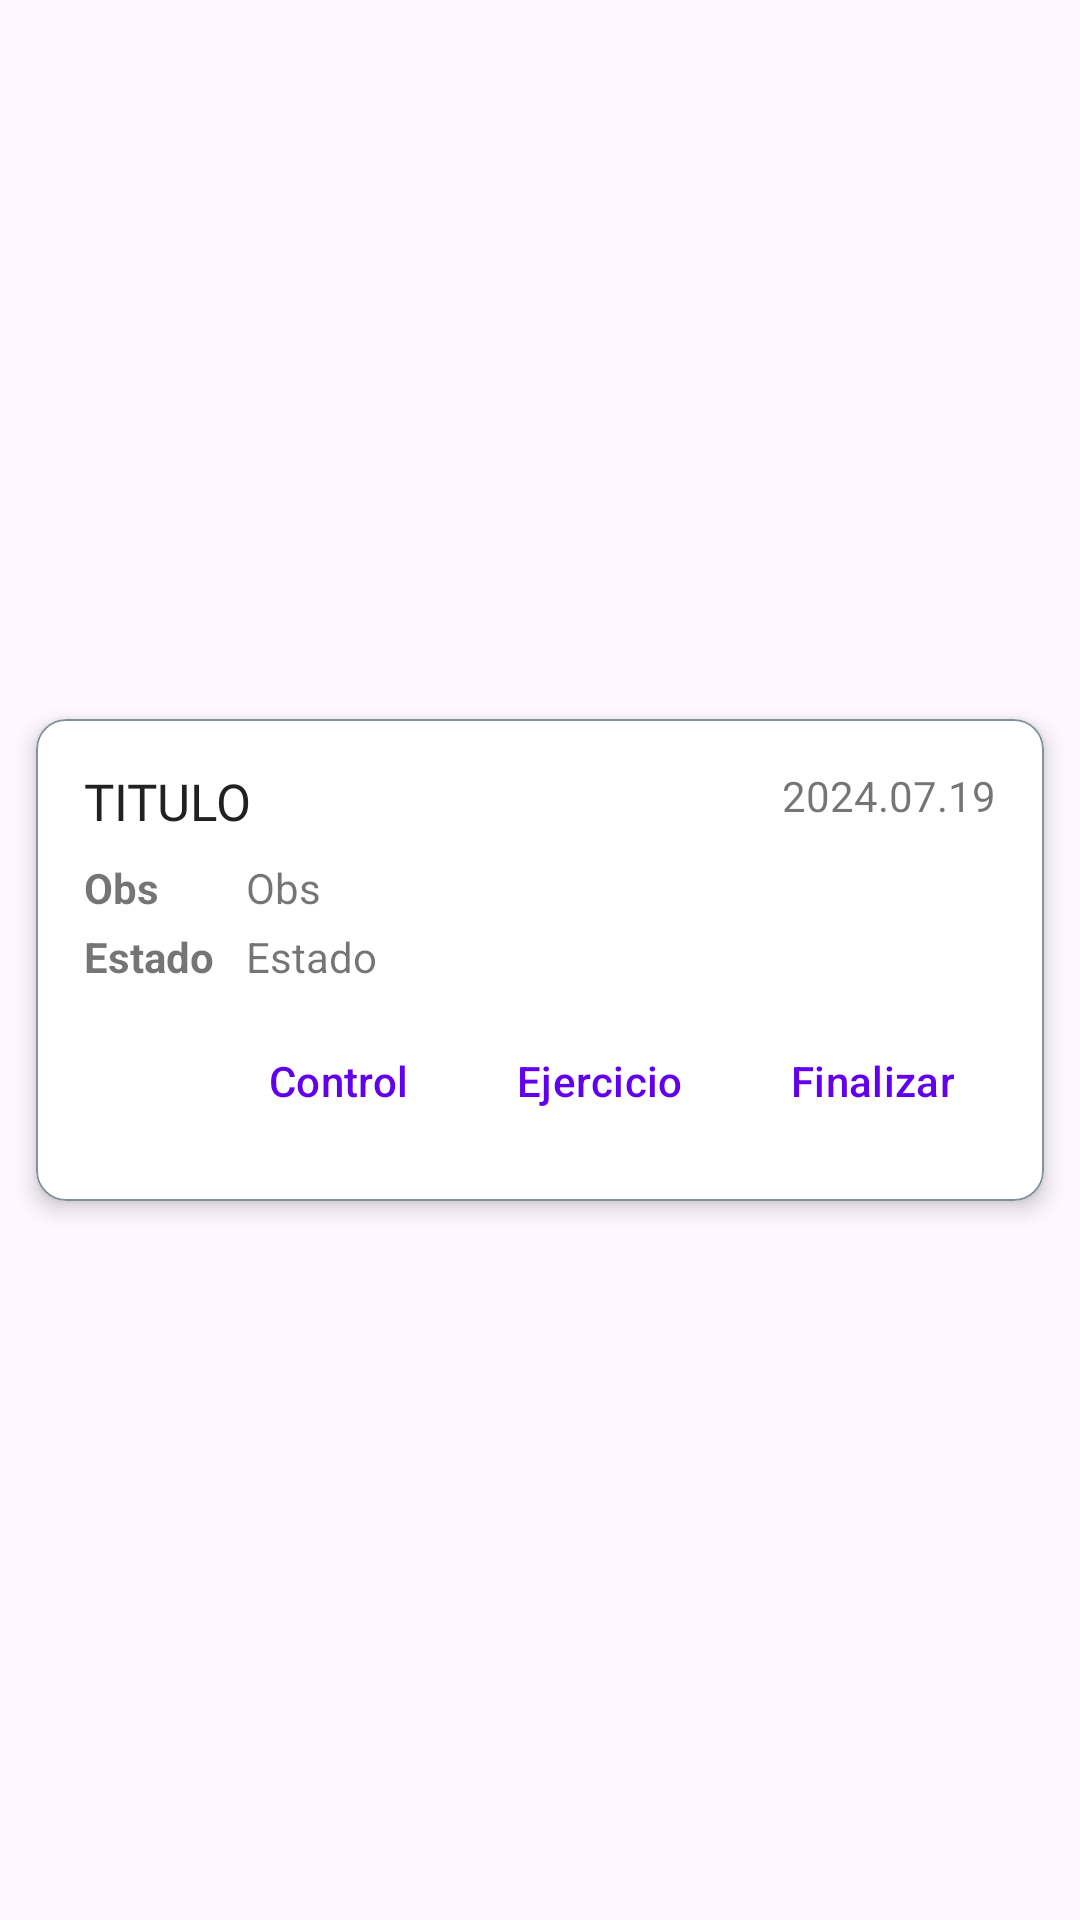

Here is an Android app screen rendered from its layout file. Give the layout XML and the strings, colors and styles it references.
<!-- AndroidManifest.xml: application theme Theme.ControlAsesorados -->
<!-- res/layout/items_objetivo.xml -->
<?xml version="1.0" encoding="utf-8"?>
<androidx.constraintlayout.widget.ConstraintLayout xmlns:android="http://schemas.android.com/apk/res/android"
    xmlns:app="http://schemas.android.com/apk/res-auto"
    xmlns:tools="http://schemas.android.com/tools"
    android:layout_width="match_parent"
    android:layout_height="wrap_content">

    <com.google.android.material.card.MaterialCardView
        android:id="@+id/cv_matrix"
        android:layout_width="match_parent"
        android:layout_height="wrap_content"
        android:layout_marginStart="12dp"
        android:layout_marginTop="8dp"
        android:layout_marginEnd="12dp"
        android:layout_marginBottom="8dp"
        android:clickable="true"
        android:focusable="true"
        android:foreground="?android:attr/selectableItemBackground"
        android:theme="@style/Theme.MaterialComponents.Light"
        app:cardBackgroundColor="@color/white"
        app:cardCornerRadius="10dp"
        app:cardElevation="4dp"
        app:cardForegroundColor="@android:color/transparent"
        app:layout_constraintBottom_toBottomOf="parent"
        app:layout_constraintEnd_toEndOf="parent"
        app:layout_constraintStart_toStartOf="parent"
        app:layout_constraintTop_toTopOf="parent"
        app:strokeColor="@color/grisOscuroColor"
        app:strokeWidth="0.5dp">

        <androidx.constraintlayout.widget.ConstraintLayout
            android:id="@+id/cl_matrix"
            android:layout_width="match_parent"
            android:layout_height="match_parent">

            <TextView
                android:id="@+id/tv_titulo"
                android:layout_width="0dp"
                android:layout_height="wrap_content"
                android:layout_marginStart="16dp"
                android:layout_marginTop="16dp"
                android:layout_marginEnd="2dp"
                android:ellipsize="end"
                android:fontFamily="@font/roboto_condensed_regular"
                android:maxLines="2"
                android:text="@string/titulo"
                android:textColor="@color/colorPrimaryText"
                android:textSize="17sp"
                app:layout_constraintEnd_toStartOf="@+id/tv_fecnac"
                app:layout_constraintStart_toStartOf="parent"
                app:layout_constraintTop_toTopOf="parent" />

            <TextView
                android:id="@+id/tv_obs"
                android:layout_width="0dp"
                android:layout_height="wrap_content"
                android:layout_marginTop="8dp"
                android:layout_marginEnd="16dp"
                android:ellipsize="end"
                android:maxLines="1"
                android:text="@string/obs"
                app:layout_constraintEnd_toEndOf="parent"
                app:layout_constraintStart_toStartOf="@+id/guideline"
                app:layout_constraintTop_toBottomOf="@+id/tv_titulo" />

            <TextView
                android:id="@+id/tv_estado"
                android:layout_width="0dp"
                android:layout_height="wrap_content"
                android:layout_marginTop="4dp"
                android:layout_marginEnd="16dp"
                android:ellipsize="end"
                android:maxLines="1"
                android:text="@string/estado"
                app:layout_constraintEnd_toEndOf="parent"
                app:layout_constraintStart_toStartOf="@+id/guideline"
                app:layout_constraintTop_toBottomOf="@+id/tv_obs" />

            <TextView
                android:id="@+id/textView2"
                android:layout_width="wrap_content"
                android:layout_height="wrap_content"
                android:layout_marginStart="16dp"
                android:layout_marginTop="8dp"
                android:text="@string/obs"
                android:textStyle="bold"
                app:layout_constraintStart_toStartOf="parent"
                app:layout_constraintTop_toBottomOf="@+id/tv_titulo" />

            <TextView
                android:id="@+id/textView3"
                android:layout_width="wrap_content"
                android:layout_height="wrap_content"
                android:layout_marginStart="16dp"
                android:layout_marginTop="4dp"
                android:text="@string/estado"
                android:textStyle="bold"
                app:layout_constraintStart_toStartOf="parent"
                app:layout_constraintTop_toBottomOf="@+id/textView2" />

            <androidx.constraintlayout.widget.Guideline
                android:id="@+id/guideline"
                android:layout_width="wrap_content"
                android:layout_height="wrap_content"
                android:orientation="vertical"
                app:layout_constraintGuide_begin="70dp" />

            <TextView
                android:id="@+id/tv_fecnac"
                android:layout_width="80dp"
                android:layout_height="wrap_content"
                android:layout_marginTop="16dp"
                android:layout_marginEnd="16dp"
                android:ellipsize="end"
                android:maxLines="1"
                android:text="@string/fecnac"
                android:textAlignment="textEnd"
                app:layout_constraintEnd_toEndOf="parent"
                app:layout_constraintTop_toTopOf="parent" />

            <com.google.android.material.button.MaterialButton
                android:id="@+id/bt_finalizar"
                style="@style/Widget.Material3.Button.IconButton"
                android:layout_width="wrap_content"
                android:layout_height="wrap_content"
                android:layout_marginTop="8dp"
                android:layout_marginEnd="16dp"
                android:layout_marginBottom="16dp"
                android:text="@string/finalizar"
                app:layout_constraintBottom_toBottomOf="parent"
                app:layout_constraintEnd_toEndOf="parent"
                app:layout_constraintTop_toBottomOf="@+id/tv_estado" />

            <com.google.android.material.button.MaterialButton
                android:id="@+id/bt_ejercicio"
                style="@style/Widget.Material3.Button.IconButton"
                android:layout_width="wrap_content"
                android:layout_height="wrap_content"
                android:layout_marginEnd="8dp"
                android:text="@string/ejercicio"
                app:layout_constraintEnd_toStartOf="@+id/bt_finalizar"
                app:layout_constraintTop_toTopOf="@+id/bt_finalizar" />

            <com.google.android.material.button.MaterialButton
                android:id="@+id/bt_control"
                style="@style/Widget.Material3.Button.IconButton"
                android:layout_width="wrap_content"
                android:layout_height="wrap_content"
                android:layout_marginEnd="8dp"
                android:text="@string/control"
                app:layout_constraintEnd_toStartOf="@+id/bt_ejercicio"
                app:layout_constraintTop_toTopOf="@+id/bt_finalizar" />

        </androidx.constraintlayout.widget.ConstraintLayout>

    </com.google.android.material.card.MaterialCardView>

</androidx.constraintlayout.widget.ConstraintLayout>
<!-- resources referenced by this layout -->
<resources>
  <color name="colorPrimaryText">#212121</color>
  <color name="grisOscuroColor">#82929a</color>
  <color name="white">#FFFFFFFF</color>
  <string name="control">Control</string>
  <string name="ejercicio">Ejercicio</string>
  <string name="estado">Estado</string>
  <string name="fecnac">2024.07.19</string>
  <string name="finalizar">Finalizar</string>
  <string name="obs">Obs</string>
  <string name="titulo">TITULO</string>
  <style name="Theme.ControlAsesorados" parent="Base.Theme.ControlAsesorados" />
  <style name="Base.Theme.ControlAsesorados" parent="Theme.Material3.DayNight.NoActionBar">
          
          
          <item name="colorPrimary">@color/purple_500</item>
          <item name="colorPrimaryVariant">@color/purple_700</item>
          <item name="colorOnPrimary">@color/white</item>
          
          <item name="colorSecondary">@color/teal_200</item>
          <item name="colorSecondaryVariant">@color/teal_700</item>
          <item name="colorOnSecondary">@color/black</item>
          
          <item name="android:statusBarColor">@color/purple_700</item>
      </style>
  <color name="purple_500">#1D3557</color>
  <color name="purple_700">#1D3557</color>
  <color name="teal_200">#ff7071</color>
  <color name="teal_700">#E63946</color>
  <color name="black">#FF000000</color>
</resources>
